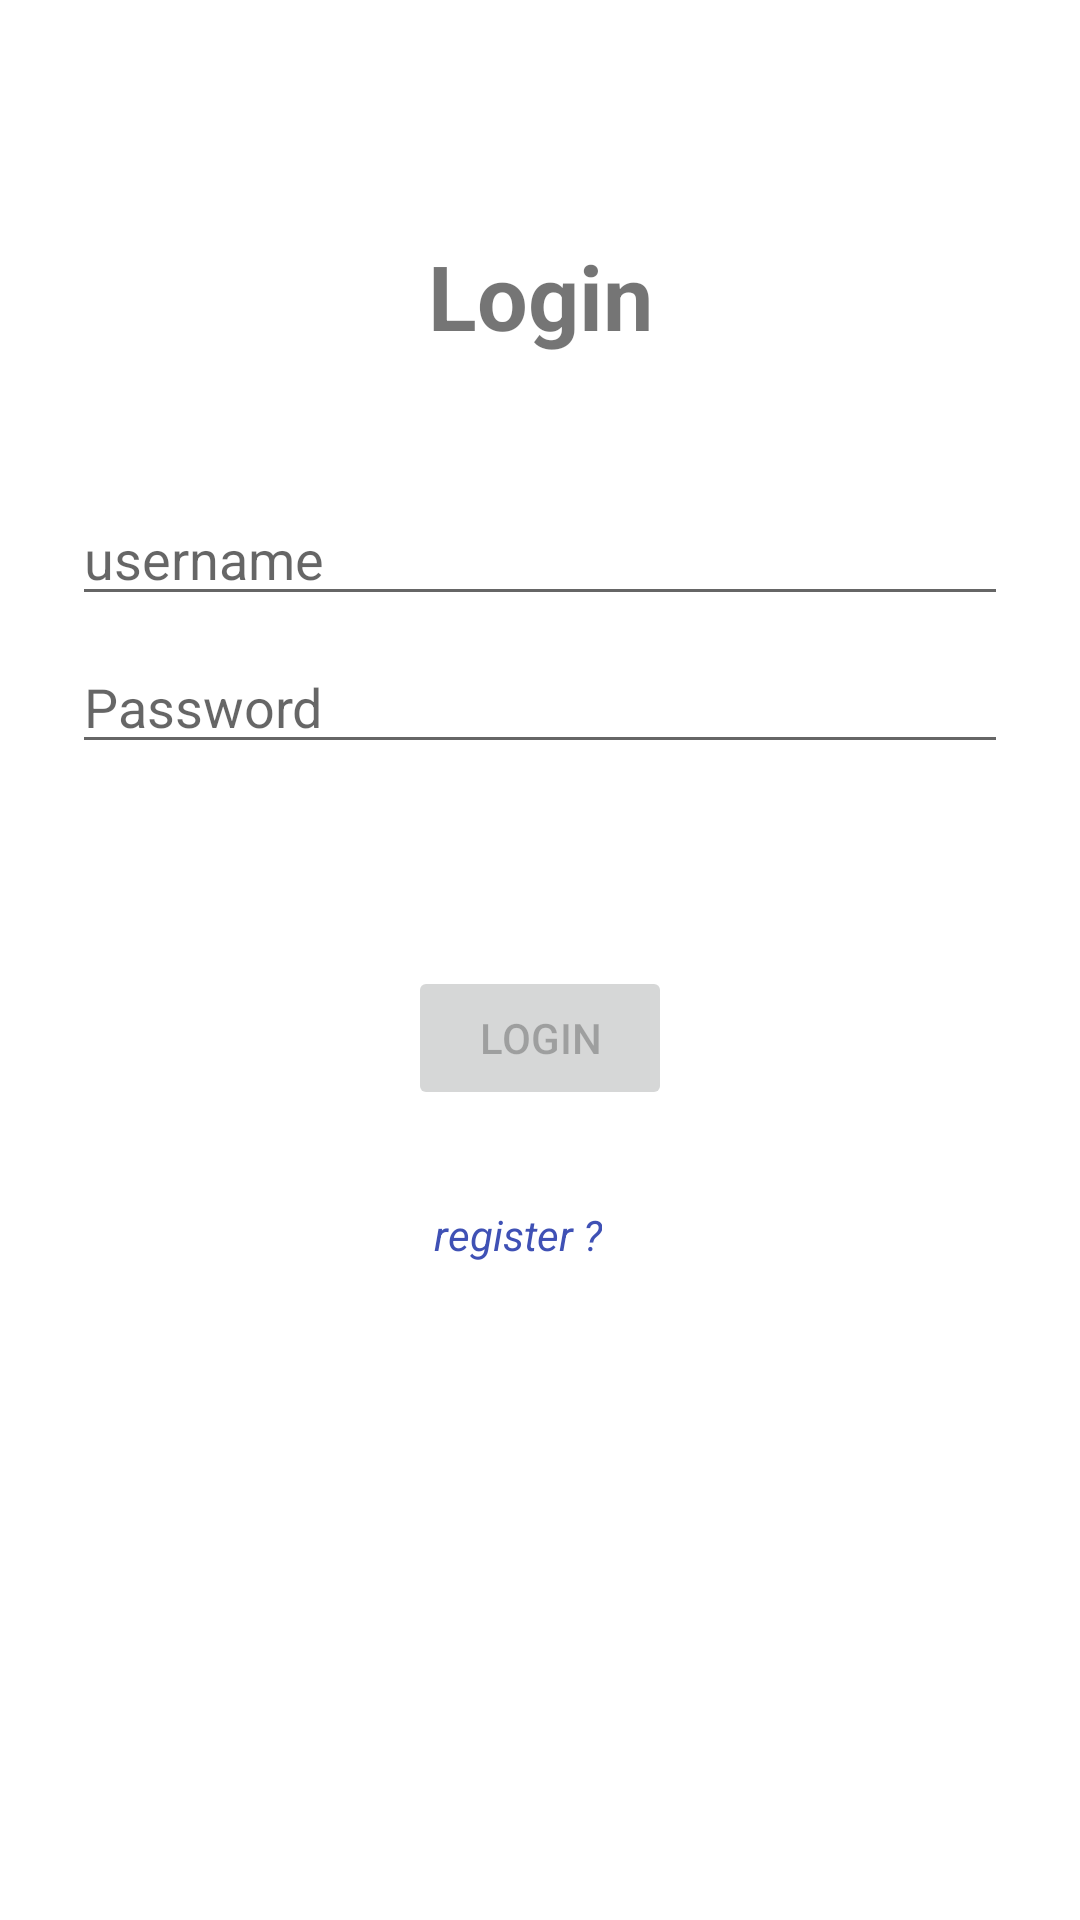

Reconstruct the res/layout file that produces this screen, plus the resources it refers to.
<!-- AndroidManifest.xml: application theme Theme.Cashmanager -->
<!-- res/layout/activity_login.xml -->
<?xml version="1.0" encoding="utf-8"?>
<androidx.constraintlayout.widget.ConstraintLayout xmlns:android="http://schemas.android.com/apk/res/android"
    xmlns:app="http://schemas.android.com/apk/res-auto"
    xmlns:tools="http://schemas.android.com/tools"
    android:id="@+id/container"
    android:layout_width="match_parent"
    android:layout_height="match_parent"
    android:paddingLeft="@dimen/activity_horizontal_margin"
    android:paddingTop="@dimen/activity_vertical_margin"
    android:paddingRight="@dimen/activity_horizontal_margin"
    android:paddingBottom="@dimen/activity_vertical_margin"
    tools:context=".ui.login.LoginActivity">

    <EditText
        android:id="@+id/username"
        android:layout_width="0dp"
        android:layout_height="wrap_content"
        android:layout_marginStart="24dp"
        android:layout_marginTop="164dp"
        android:layout_marginEnd="24dp"
        android:autofillHints="@string/prompt_email"
        android:hint="username"
        android:inputType="textEmailAddress"
        android:selectAllOnFocus="true"
        app:layout_constraintEnd_toEndOf="parent"
        app:layout_constraintStart_toStartOf="parent"
        app:layout_constraintTop_toTopOf="parent" />

    <EditText
        android:id="@+id/password"
        android:layout_width="0dp"
        android:layout_height="wrap_content"
        android:layout_marginStart="24dp"
        android:layout_marginTop="8dp"
        android:layout_marginEnd="24dp"
        android:autofillHints="@string/prompt_password"
        android:hint="@string/prompt_password"
        android:imeActionLabel="@string/action_sign_in_short"
        android:imeOptions="actionDone"
        android:inputType="textPassword"
        android:selectAllOnFocus="true"
        app:layout_constraintEnd_toEndOf="parent"
        app:layout_constraintStart_toStartOf="parent"
        app:layout_constraintTop_toBottomOf="@+id/username" />

    <Button
        android:id="@+id/login"
        android:layout_width="wrap_content"
        android:layout_height="wrap_content"
        android:layout_gravity="start"
        android:layout_marginStart="48dp"
        android:layout_marginTop="16dp"
        android:layout_marginEnd="48dp"
        android:layout_marginBottom="64dp"
        android:enabled="false"
        android:text="login"
        app:layout_constraintBottom_toBottomOf="parent"
        app:layout_constraintEnd_toEndOf="parent"
        app:layout_constraintStart_toStartOf="parent"
        app:layout_constraintTop_toBottomOf="@+id/password"
        app:layout_constraintVertical_bias="0.2" />

    <ProgressBar
        android:id="@+id/loading"
        android:layout_width="wrap_content"
        android:layout_height="wrap_content"
        android:layout_gravity="center"
        android:layout_marginStart="32dp"
        android:layout_marginTop="64dp"
        android:layout_marginEnd="32dp"
        android:layout_marginBottom="64dp"
        android:visibility="gone"
        app:layout_constraintBottom_toBottomOf="parent"
        app:layout_constraintEnd_toEndOf="@+id/password"
        app:layout_constraintStart_toStartOf="@+id/password"
        app:layout_constraintTop_toTopOf="parent"
        app:layout_constraintVertical_bias="0.3" />

    <TextView
        android:id="@+id/register"
        android:layout_width="wrap_content"
        android:layout_height="wrap_content"
        android:layout_marginStart="162dp"
        android:layout_marginTop="32dp"
        android:layout_marginEnd="177dp"
        android:text="@string/register"
        android:textColor="#3F51B5"
        android:textStyle="italic"
        app:layout_constraintEnd_toEndOf="parent"
        app:layout_constraintStart_toStartOf="parent"
        app:layout_constraintTop_toBottomOf="@+id/login"
        tools:ignore="MissingConstraints" />

    <TextView
        android:id="@+id/textView2"
        android:layout_width="122dp"
        android:layout_height="61dp"
        android:layout_marginTop="60dp"
        android:text="Login"
        android:textAlignment="center"
        android:textSize="30sp"
        android:textStyle="bold"
        app:layout_constraintBottom_toTopOf="@+id/username"
        app:layout_constraintEnd_toEndOf="parent"
        app:layout_constraintStart_toStartOf="parent"
        app:layout_constraintTop_toTopOf="parent"
        app:layout_constraintVertical_bias="0.423" />
</androidx.constraintlayout.widget.ConstraintLayout>
<!-- resources referenced by this layout -->
<resources>
  <string name="action_sign_in_short">Sign in</string>
  <string name="prompt_email">Username</string>
  <string name="prompt_password">Password</string>
  <string name="register">register ?</string>
  <style name="Theme.Cashmanager" parent="Theme.MaterialComponents.DayNight.DarkActionBar">
          
          <item name="colorPrimary">@color/purple_500</item>
          <item name="colorPrimaryVariant">@color/purple_700</item>
          <item name="colorOnPrimary">@color/white</item>
          
          <item name="colorSecondary">@color/teal_200</item>
          <item name="colorSecondaryVariant">@color/teal_700</item>
          <item name="colorOnSecondary">@color/black</item>
          
          <item name="android:statusBarColor" tools:targetApi="l">?attr/colorPrimaryVariant</item>
          
      </style>
  <color name="purple_500">#FF6200EE</color>
  <color name="purple_700">#00000000</color>
  <color name="white">#FFFFFFFF</color>
  <color name="teal_200">#FF03DAC5</color>
  <color name="teal_700">#FF018786</color>
  <color name="black">#FF000000</color>
</resources>
